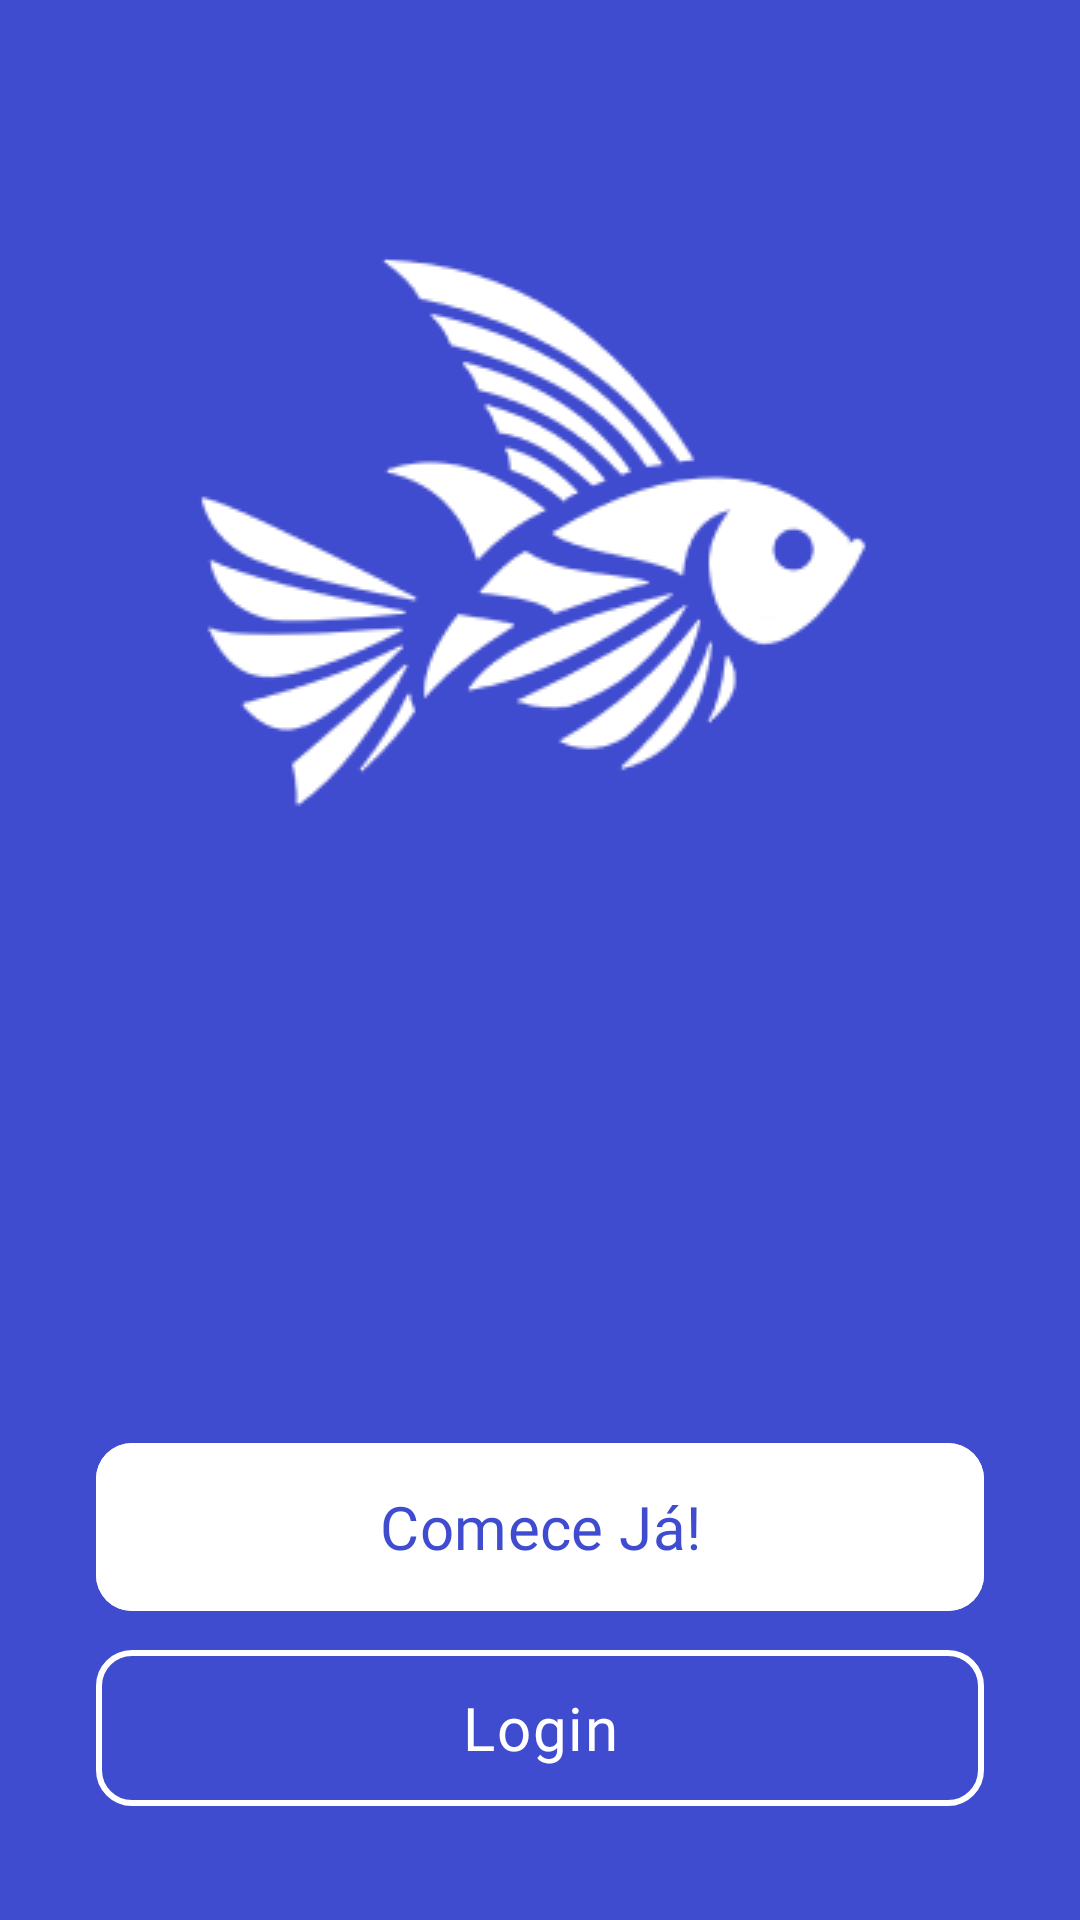

The Android layout XML behind this screen, and the referenced resources:
<!-- AndroidManifest.xml: application theme Theme.VolansAPP -->
<!-- res/layout/activity_welcome.xml -->
<?xml version="1.0" encoding="utf-8"?>
<LinearLayout xmlns:android="http://schemas.android.com/apk/res/android"
    android:layout_width="match_parent"
    android:layout_height="match_parent"
    xmlns:app="http://schemas.android.com/apk/res-auto"
    android:background="#404CCF"
    android:orientation="vertical"
    android:padding="32dp">

    
    <View
        android:layout_width="match_parent"
        android:layout_height="0dp"
        android:layout_weight="1" />

    
    <ImageView
        android:layout_width="247dp"
        android:layout_height="247dp"
        android:layout_gravity="center"
        android:src="@drawable/logo_volans"
        android:contentDescription="Logo Volans" />

    
    <TextView
        android:id="@+id/title_text"
        android:layout_width="wrap_content"
        android:layout_height="wrap_content"
        android:layout_gravity="center"
        android:layout_marginTop="40dp"
        android:textSize="38dp"
        android:textColor="#FFFFFF"
        android:fontFamily="@font/inter_medium_ttf"
        android:gravity="center"
        android:lineSpacingExtra="-3dp" />

    
    <View
        android:layout_width="match_parent"
        android:layout_height="0dp"
        android:layout_weight="1" />

    
    <View
        android:layout_width="match_parent"
        android:layout_height="40dp" />

    
    <com.google.android.material.button.MaterialButton
        android:id="@+id/btnComeceJa"
        android:layout_width="match_parent"
        android:layout_height="64dp"
        android:layout_marginBottom="3dp"
        android:backgroundTint="#FFFFFF"
        android:fontFamily="@font/inter_bold_ttf"
        android:text="@string/start_button"
        android:textAllCaps="false"
        android:textColor="#404CCF"
        android:textSize="20sp"
        app:cornerRadius="12dp" />

    
    <com.google.android.material.button.MaterialButton
        android:id="@+id/btnLogin"
        style="@style/Widget.MaterialComponents.Button.OutlinedButton"
        android:layout_width="match_parent"
        android:layout_height="64dp"
        android:backgroundTint="@android:color/transparent"
        android:fontFamily="@font/inter_medium_ttf"
        android:letterSpacing="0.030"
        android:text="@string/login_button"
        android:textAllCaps="false"
        android:textColor="#FFFFFF"
        android:textSize="20sp"
        app:cornerRadius="12dp"
        app:strokeColor="#FFFFFF"
        app:strokeWidth="2dp" />

</LinearLayout>
<!-- resources referenced by this layout -->
<resources>
  <!-- drawable logo_volans: png bitmap (drawable, 10857 bytes) -->
  <string name="login_button">Login</string>
  <string name="start_button">Comece Já!</string>
  <style name="Theme.VolansAPP" parent="Base.Theme.VolansAPP" />
  <style name="Base.Theme.VolansAPP" parent="Theme.Material3.DayNight.NoActionBar">
          
          
      </style>
</resources>
